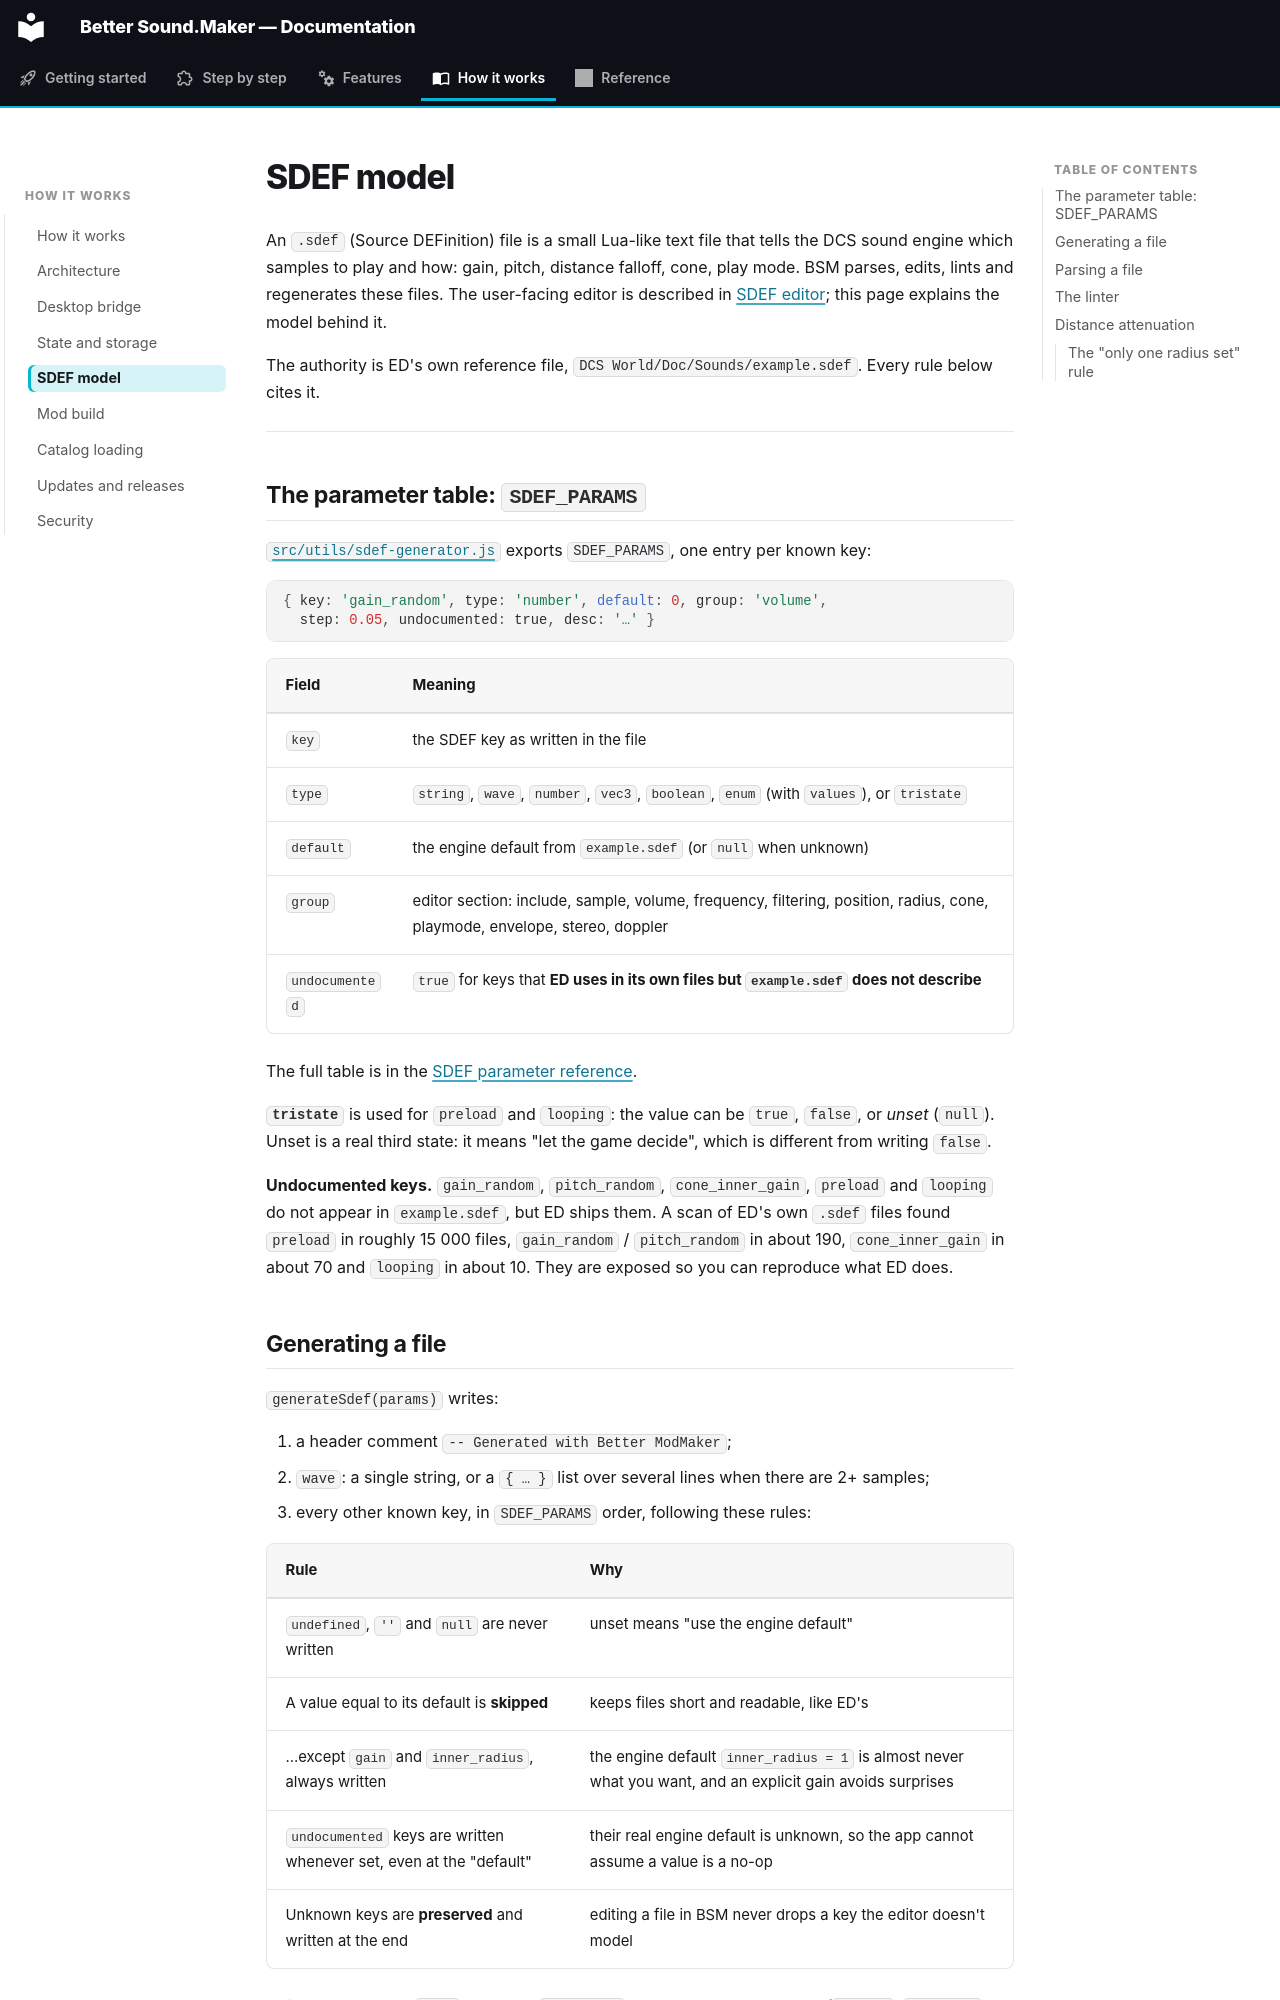

repository: FreeProject089/Better-Sound.Maker · page: how-it-works/sdef-model/index.html · generator: mkdocs

# SDEF model

An `.sdef` (Source DEFinition) file is a small Lua-like text file that tells the DCS sound engine
which samples to play and how: gain, pitch, distance falloff, cone, play mode. BSM parses, edits,
lints and regenerates these files. The user-facing editor is described in
[SDEF editor](../features/sdef-editor.md); this page explains the model behind it.

The authority is ED's own reference file, `DCS World/Doc/Sounds/example.sdef`. Every rule below cites it.

---

## The parameter table: `SDEF_PARAMS`

[`src/utils/sdef-generator.js`](https://github.com/FreeProject089/Better-Sound.Maker/blob/main/src/utils/sdef-generator.js)
exports `SDEF_PARAMS`, one entry per known key:

```js
{ key: 'gain_random', type: 'number', default: 0, group: 'volume',
  step: 0.05, undocumented: true, desc: '…' }
```

| Field | Meaning |
|---|---|
| `key` | the SDEF key as written in the file |
| `type` | `string`, `wave`, `number`, `vec3`, `boolean`, `enum` (with `values`), or `tristate` |
| `default` | the engine default from `example.sdef` (or `null` when unknown) |
| `group` | editor section: include, sample, volume, frequency, filtering, position, radius, cone, playmode, envelope, stereo, doppler |
| `undocumented` | `true` for keys that **ED uses in its own files but `example.sdef` does not describe** |

The full table is in the [SDEF parameter reference](../reference/sdef-parameters.md).

**`tristate`** is used for `preload` and `looping`: the value can be `true`, `false`, or *unset*
(`null`). Unset is a real third state: it means "let the game decide", which is different from
writing `false`.

**Undocumented keys.** `gain_random`, `pitch_random`, `cone_inner_gain`, `preload` and `looping` do
not appear in `example.sdef`, but ED ships them. A scan of ED's own `.sdef` files found `preload` in
roughly 15 000 files, `gain_random` / `pitch_random` in about 190, `cone_inner_gain` in about 70 and
`looping` in about 10. They are exposed so you can reproduce what ED does.
